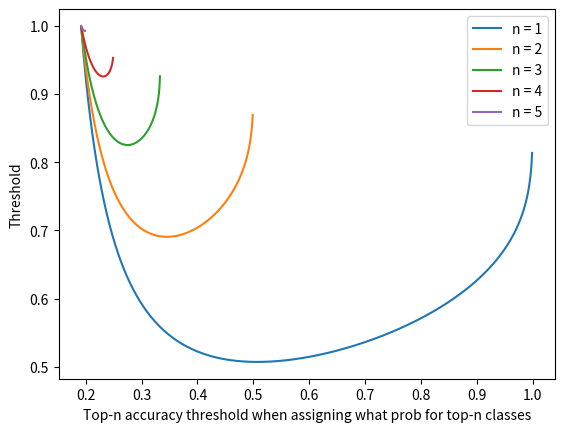

Here is the Python script that generated this plot:
import numpy as np
import matplotlib.pyplot as plt


def calculate_threshold(a, n, k, t):
    """
    :param a:
    :param n:
    :param k:
    :param t:
    :return: threshold; return -1 if the result is nan
    """
    try:
        assert 0 < a < 1
        assert n <= k
        assert a * n <= 1.
        assert a >= (1 - n * a) / (k - n)
        assert a > 0
        assert (1 - n * a) / (k - n) > 0
        assert (k - n) > 0
        ln_a = np.log(a)
        ln_b = np.log((1 - n * a) / (k - n))
        assert (ln_b - ln_a) != 0
        thresh = (t + ln_b) / (ln_b - ln_a)
        return thresh
    # except AssertionError:
    except AssertionError:
        return -1


# Top-n accuracy analysis
def top_n_acc_threshold_by_uniform(start, distance, times):
    """
    Let b = (1-na)/(k-n)
    - p*ln(a) - (1-p)*ln(b) <= t
    :param start:
    :param distance:
    :param times:
    :var n: calculate based on top-n accuracy (same as n)
    :var k: total number of classes = 8
    :var a: prob applied to top-n (try each candidate)
    :var t: target maximum value = 1.65163
    /////////:return: How large top-n accuracy we should ensure to
    """
    k = 8
    t = 1.65163
    #
    for n in range(1, k):
        all_a = []
        all_thresh = []
        min_thresh = 999
        min_thresh_a = 999
        ranges = np.arange(float(times)) * distance + start
        for a in ranges:
            thresh = calculate_threshold(a, n, k, t)
            if 0 <= thresh <= 1:
                all_a.append(a)
                all_thresh.append(thresh)
                if thresh <= min_thresh:
                    min_thresh_a = a
                    min_thresh = thresh
        if min_thresh <= 1:
            print(f'When n = {n}, min thresh {min_thresh:.6f} occurs when a = {min_thresh_a:.6f}')
            plt.plot(all_a, all_thresh, label=f'n = {n}')
    plt.xlabel('Top-n accuracy threshold when assigning what prob for top-n classes')
    plt.ylabel('Threshold')
    plt.legend()
    plt.show()


top_n_acc_threshold_by_uniform(start=0.001,
                               distance=0.001,
                               times=1000)

